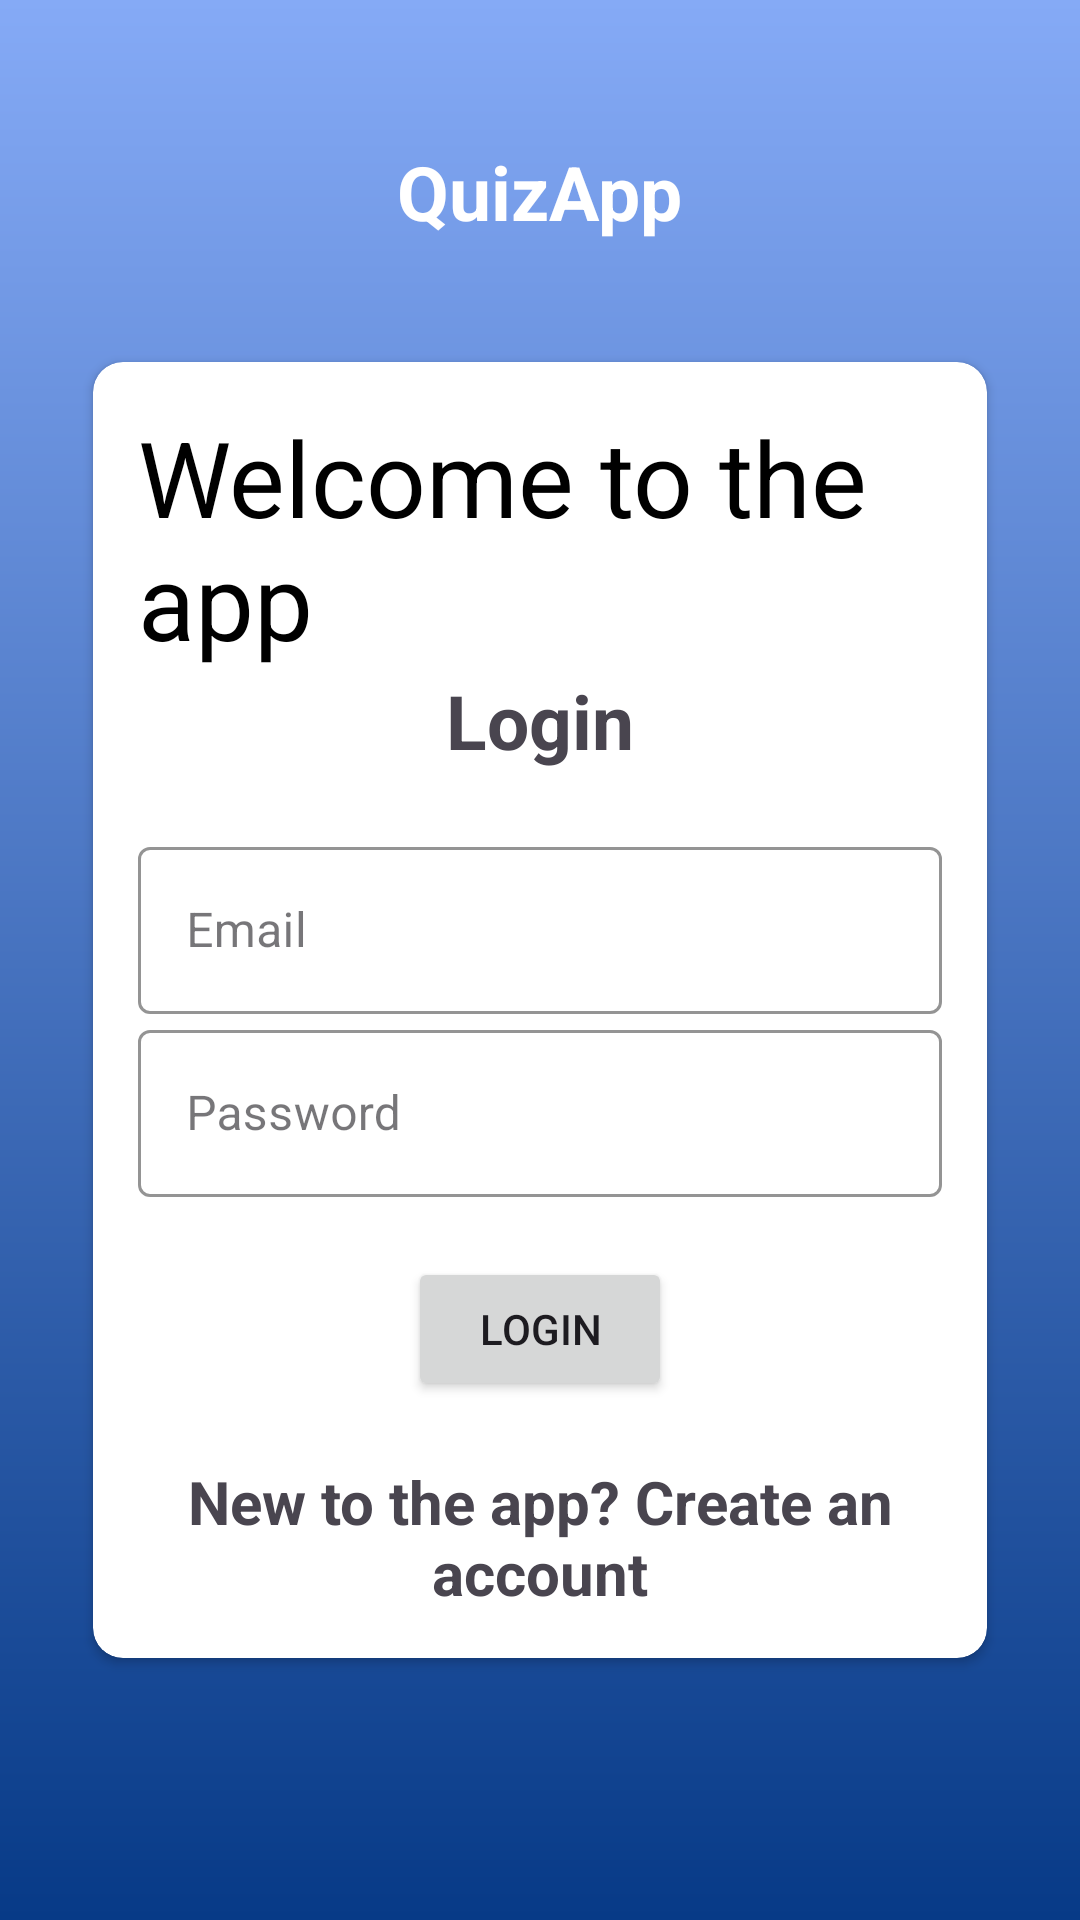

Produce the Android XML layout that renders to this screen, including the resource entries it uses.
<!-- AndroidManifest.xml: application theme Theme.Material3.Light.NoActionBar -->
<!-- res/layout/activity_login.xml -->
<?xml version="1.0" encoding="utf-8"?>
<ScrollView xmlns:android="http://schemas.android.com/apk/res/android"
    xmlns:app="http://schemas.android.com/apk/res-auto"
    xmlns:tools="http://schemas.android.com/tools"
    android:layout_width="match_parent"
    android:layout_height="match_parent"
    android:background="@drawable/bg"
    android:fillViewport="true">

    <LinearLayout
        android:id="@+id/main"
        android:layout_width="match_parent"
        android:orientation="vertical"
        android:gravity="center"
        android:layout_height="wrap_content"
        android:padding="16dp"
        tools:context=".Login">

    <TextView
        android:text="@string/app_name"
        android:layout_width="wrap_content"
        android:layout_height="wrap_content"
        android:textSize="25sp"
        android:textColor="@color/white"
        android:textStyle="bold"
        android:layout_marginBottom="25dp"/>

    <androidx.cardview.widget.CardView
        android:layout_width="match_parent"
        android:layout_height="wrap_content"
        android:layout_marginHorizontal="15dp"
        app:cardBackgroundColor="@color/white"
        app:cardCornerRadius="10dp"
        android:layout_marginTop="15dp"
        android:layout_marginBottom="40dp">

        <LinearLayout
            android:layout_width="match_parent"
            android:layout_height="wrap_content"
            android:orientation="vertical"
            android:gravity="center"
            android:padding="15dp">

            <TextView
                android:textSize="35sp"
                android:layout_width="wrap_content"
                android:layout_height="wrap_content"
                android:textColor="@color/black"
                android:text="@string/welcome_to_the_app">
            </TextView>
    
            <TextView
                android:layout_width="match_parent"
                android:layout_height="wrap_content"
                android:text="@string/login"
                android:textSize="25sp"
                android:textStyle="bold"
                android:gravity="center"
                android:layout_marginBottom="20dp"
                />

            <com.google.android.material.textfield.TextInputLayout
                android:layout_width="match_parent"
                android:layout_height="wrap_content"
                style="@style/Widget.MaterialComponents.TextInputLayout.OutlinedBox"
                app:boxStrokeColor="@color/black">

                <com.google.android.material.textfield.TextInputEditText
                    android:layout_width="match_parent"
                    android:layout_height="wrap_content"
                    android:id="@+id/email"
                    android:hint="@string/email"
                    android:background="@null"
                    android:textColor="@color/black"
                    android:textColorHint="@color/black"
                    app:hintTextAppearance="@style/CustomHintStyle"
                    />
            </com.google.android.material.textfield.TextInputLayout>

            <com.google.android.material.textfield.TextInputLayout
                android:layout_width="match_parent"
                android:layout_height="wrap_content"
                style="@style/Widget.MaterialComponents.TextInputLayout.OutlinedBox"
                app:boxStrokeColor="@color/black">

                <com.google.android.material.textfield.TextInputEditText
                    android:layout_width="match_parent"
                    android:layout_height="wrap_content"
                    android:id="@+id/password"
                    android:inputType="textPassword"
                    android:hint="@string/password"
                    android:background="@null"
                    android:textColor="@color/black"
                    android:textColorHint="@color/black"
                    app:hintTextAppearance="@style/CustomHintStyle"
                    />
            </com.google.android.material.textfield.TextInputLayout>

            <Button
                android:layout_width="wrap_content"
                android:layout_height="wrap_content"
                android:id="@+id/btn_login"
                android:text="@string/login"
                android:layout_marginTop="20dp"/>

            <TextView
                android:id="@+id/registernow"
                android:layout_width="match_parent"
                android:layout_height="wrap_content"
                android:text="@string/click_to_register"
                android:textStyle="bold"
                android:textSize="20sp"
                android:gravity="center"
                android:layout_marginTop="20dp"/>

            <ProgressBar
                android:id="@+id/progress_bar"
                android:layout_width="wrap_content"
                android:layout_height="wrap_content"
                android:visibility="gone"/>

        </LinearLayout>
    </androidx.cardview.widget.CardView>


</LinearLayout>

</ScrollView>
<!-- resources referenced by this layout -->
<resources>
  <!-- drawable bg (drawable) -->
  <?xml version="1.0" encoding="utf-8"?>
  <shape android:shape="rectangle" xmlns:android="http://schemas.android.com/apk/res/android">
  
      <gradient android:startColor="#073A87"
          android:endColor="#85AAF6"
          android:angle="90"/>
  </shape>
  <string name="app_name">QuizApp</string>
  <string name="click_to_register">New to the app? Create an account </string>
  <string name="email">Email</string>
  <string name="login">Login</string>
  <string name="password">Password</string>
  <string name="welcome_to_the_app">Welcome to the app</string>
  <style name="CustomHintStyle" parent="TextAppearance.MaterialComponents.Body1">
          <item name="android:textColor">@color/black</item>
      </style>
  <!-- not gathered from this repository: default colours our renderer supplied (Android Studio template values) -->
  <color name="black">#FF000000</color>
  <color name="white">#FFFFFFFF</color>
</resources>
